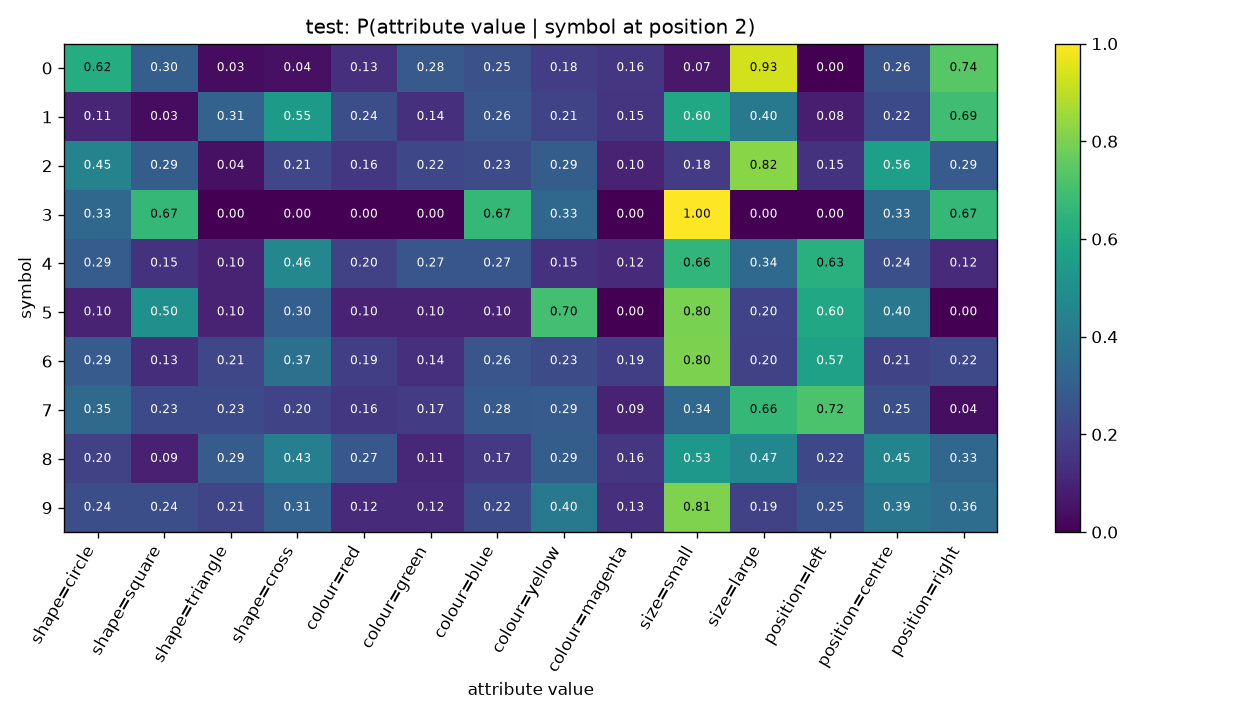

The file beside this chart, header and first rows:
symbol, shape=circle, shape=square, shape=triangle, shape=cross, colour=red, colour=green, colour=blue, colour=yellow, colour=magenta, size=small, size=large, position=left, position=centre, position=right
0, 0.618, 0.3034, 0.03371, 0.04494, 0.1348, 0.2809, 0.2472, 0.1798, 0.1573, 0.06742, 0.9326, 0.0, 0.2584, 0.7416
1, 0.1074, 0.03306, 0.314, 0.5455, 0.2397, 0.1405, 0.2645, 0.2066, 0.1488, 0.595, 0.405, 0.08264, 0.2231, 0.6942
2, 0.4487, 0.2949, 0.04487, 0.2115, 0.1603, 0.2179, 0.2308, 0.2949, 0.09615, 0.1795, 0.8205, 0.1474, 0.5641, 0.2885
3, 0.3333, 0.6667, 0.0, 0.0, 0.0, 0.0, 0.6667, 0.3333, 0.0, 1.0, 0.0, 0.0, 0.3333, 0.6667
4, 0.2927, 0.1463, 0.09756, 0.4634, 0.1951, 0.2683, 0.2683, 0.1463, 0.122, 0.6585, 0.3415, 0.6341, 0.2439, 0.122
5, 0.1, 0.5, 0.1, 0.3, 0.1, 0.1, 0.1, 0.7, 0.0, 0.8, 0.2, 0.6, 0.4, 0.0
6, 0.2857, 0.1323, 0.2116, 0.3704, 0.1852, 0.1376, 0.2646, 0.2275, 0.1852, 0.8042, 0.1958, 0.5714, 0.2063, 0.2222
7, 0.3455, 0.2251, 0.2251, 0.2042, 0.1623, 0.1728, 0.2827, 0.288, 0.09424, 0.3351, 0.6649, 0.7173, 0.2461, 0.03665
8, 0.1955, 0.09023, 0.2857, 0.4286, 0.2707, 0.1128, 0.1654, 0.2932, 0.1579, 0.5338, 0.4662, 0.218, 0.4511, 0.3308
9, 0.2388, 0.2388, 0.209, 0.3134, 0.1194, 0.1194, 0.2239, 0.403, 0.1343, 0.806, 0.194, 0.2537, 0.3881, 0.3582
